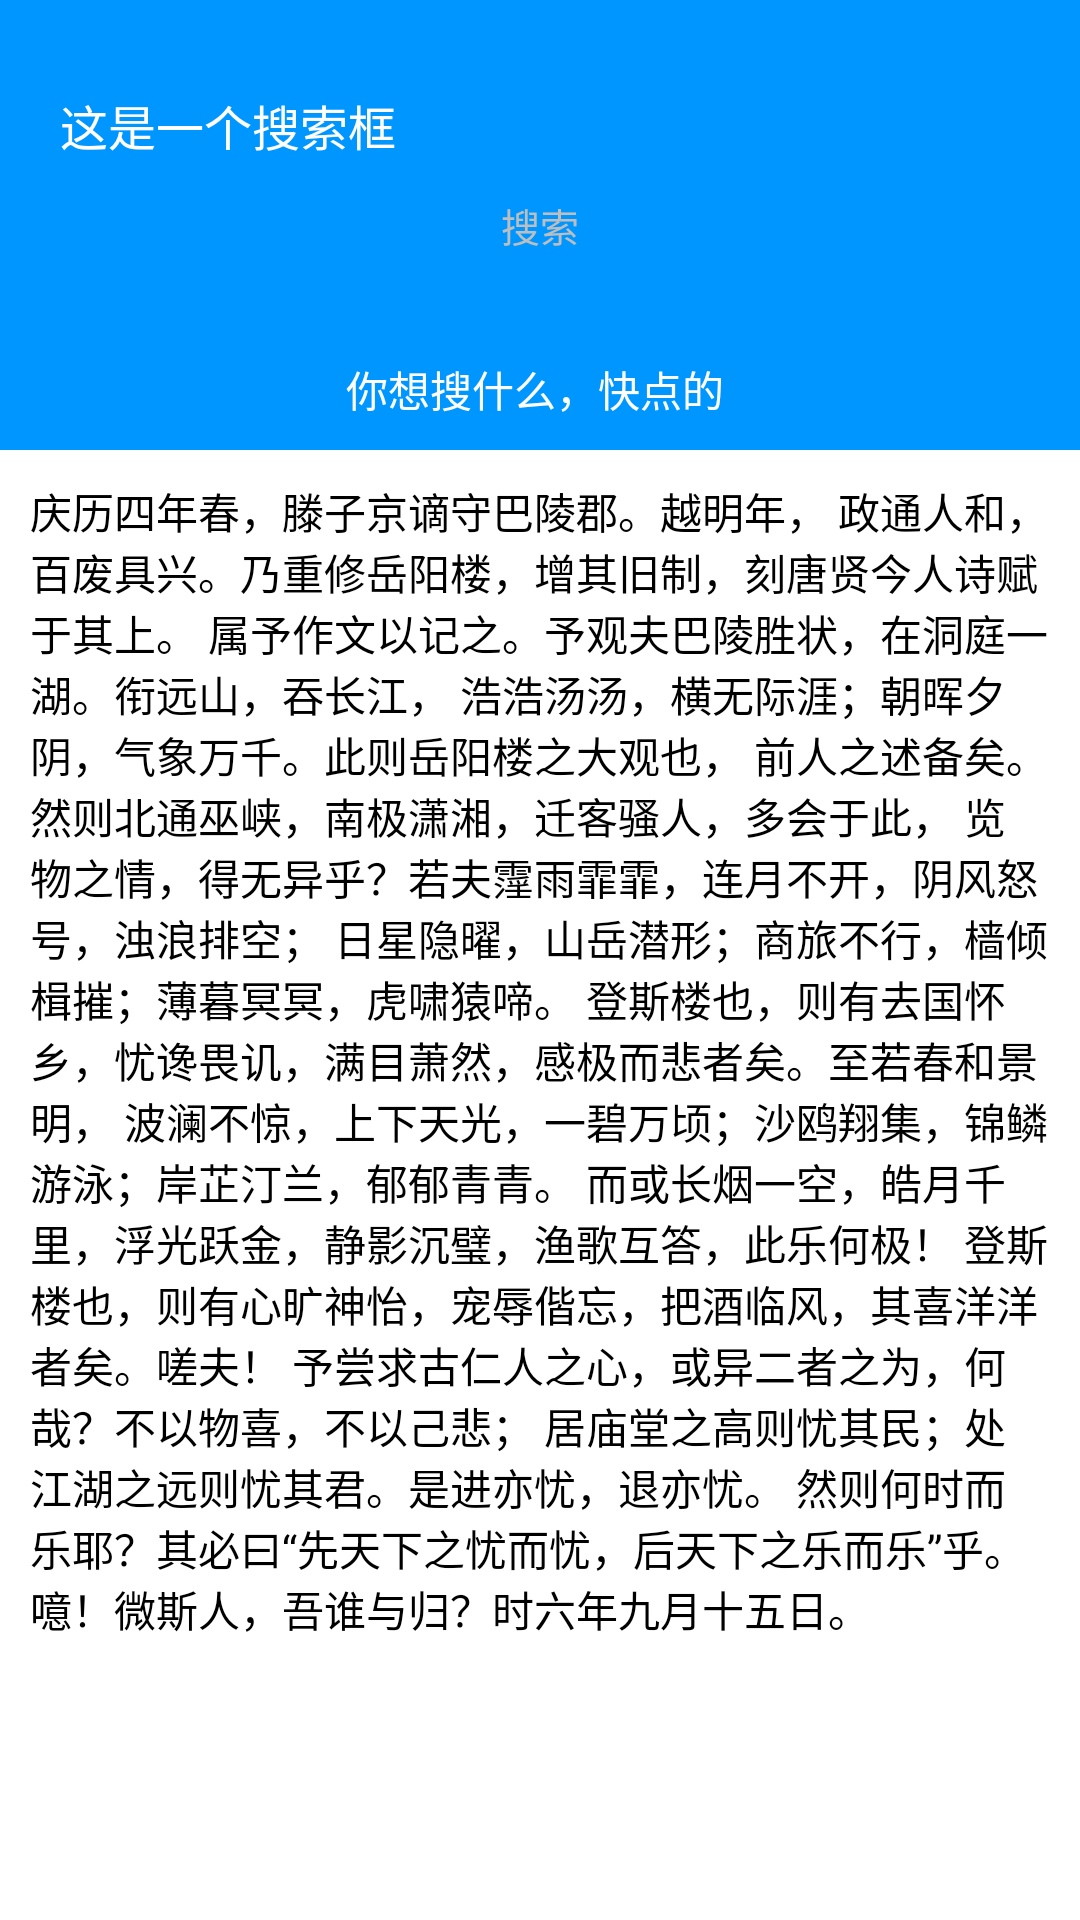

Reconstruct the res/layout file that produces this screen, plus the resources it refers to.
<!-- AndroidManifest.xml: application theme AppTheme -->
<!-- res/layout/activity_ele.xml -->
<?xml version="1.0" encoding="utf-8"?>
<LinearLayout xmlns:android="http://schemas.android.com/apk/res/android"
    xmlns:tools="http://schemas.android.com/tools"
    android:id="@+id/activity_ele_search"
    android:layout_width="match_parent"
    android:layout_height="match_parent"
    android:fitsSystemWindows="true"
    android:orientation="vertical">

    <FrameLayout
        android:layout_width="match_parent"
        android:layout_height="150dp"
        android:background="#0096FF"
        android:padding="10dp">

        <TextView
            android:layout_marginLeft="10dp"
            android:layout_marginTop="20dp"
            android:layout_width="wrap_content"
            android:layout_height="wrap_content"
            android:text="这是一个搜索框"
            android:textColor="#fff"
            android:textSize="16sp" />

        <TextView
            android:id="@+id/tv_search_bg"
            android:layout_width="match_parent"
            android:layout_height="wrap_content"
            android:layout_gravity="center"
            android:background="@drawable/ele_search_bg"
            android:gravity="center"
            android:padding="10dp" />


        <TextView
            android:id="@+id/tv_hint"
            android:layout_width="wrap_content"
            android:layout_height="wrap_content"
            android:layout_gravity="center"
            android:gravity="center"
            android:includeFontPadding="false"
            android:text="搜索"
            android:textColor="#bebebe"
            android:textSize="13sp"
            />

        <TextView
            android:gravity="center"
            android:textColor="#fff"
            android:text="你想搜什么，快点的 "
            android:layout_gravity="bottom"
            android:layout_width="match_parent"
            android:layout_height="wrap_content" />
    </FrameLayout>


    <FrameLayout
        android:layout_width="match_parent"
        android:layout_height="0dp"
        android:layout_weight="1"
        android:background="#fff"
        android:padding="10dp">

        <TextView
            android:textColor="@color/black"
            android:textSize="14dp"
            android:text="@string/yueyanglou"
            android:layout_width="match_parent"
            android:layout_height="wrap_content" />

    </FrameLayout>


</LinearLayout>
<!-- resources referenced by this layout -->
<resources>
  <color name="black">#000000</color>
  <string name="yueyanglou">庆历四年春，滕子京谪守巴陵郡。越明年，
          政通人和，百废具兴。乃重修岳阳楼，增其旧制，刻唐贤今人诗赋于其上。
          属予作文以记之。予观夫巴陵胜状，在洞庭一湖。衔远山，吞长江，
          浩浩汤汤，横无际涯；朝晖夕阴，气象万千。此则岳阳楼之大观也，
          前人之述备矣。然则北通巫峡，南极潇湘，迁客骚人，多会于此，
          览物之情，得无异乎？若夫霪雨霏霏，连月不开，阴风怒号，浊浪排空；
          日星隐曜，山岳潜形；商旅不行，樯倾楫摧；薄暮冥冥，虎啸猿啼。
          登斯楼也，则有去国怀乡，忧谗畏讥，满目萧然，感极而悲者矣。至若春和景明，
          波澜不惊，上下天光，一碧万顷；沙鸥翔集，锦鳞游泳；岸芷汀兰，郁郁青青。
          而或长烟一空，皓月千里，浮光跃金，静影沉璧，渔歌互答，此乐何极！
          登斯楼也，则有心旷神怡，宠辱偕忘，把酒临风，其喜洋洋者矣。嗟夫！
          予尝求古仁人之心，或异二者之为，何哉？不以物喜，不以己悲；
          居庙堂之高则忧其民；处江湖之远则忧其君。是进亦忧，退亦忧。
          然则何时而乐耶？其必曰“先天下之忧而忧，后天下之乐而乐”乎。
          噫！微斯人，吾谁与归？时六年九月十五日。</string>
  <style name="AppTheme" parent="Theme.AppCompat.Light.DarkActionBar">
          
          <item name="colorPrimary">@color/colorPrimary</item>
          <item name="colorPrimaryDark">@color/colorPrimaryDark</item>
          <item name="colorAccent">@color/colorAccent</item>
      </style>
  <color name="colorPrimary">#008577</color>
  <color name="colorPrimaryDark">#00574B</color>
  <color name="colorAccent">#D81B60</color>
</resources>
